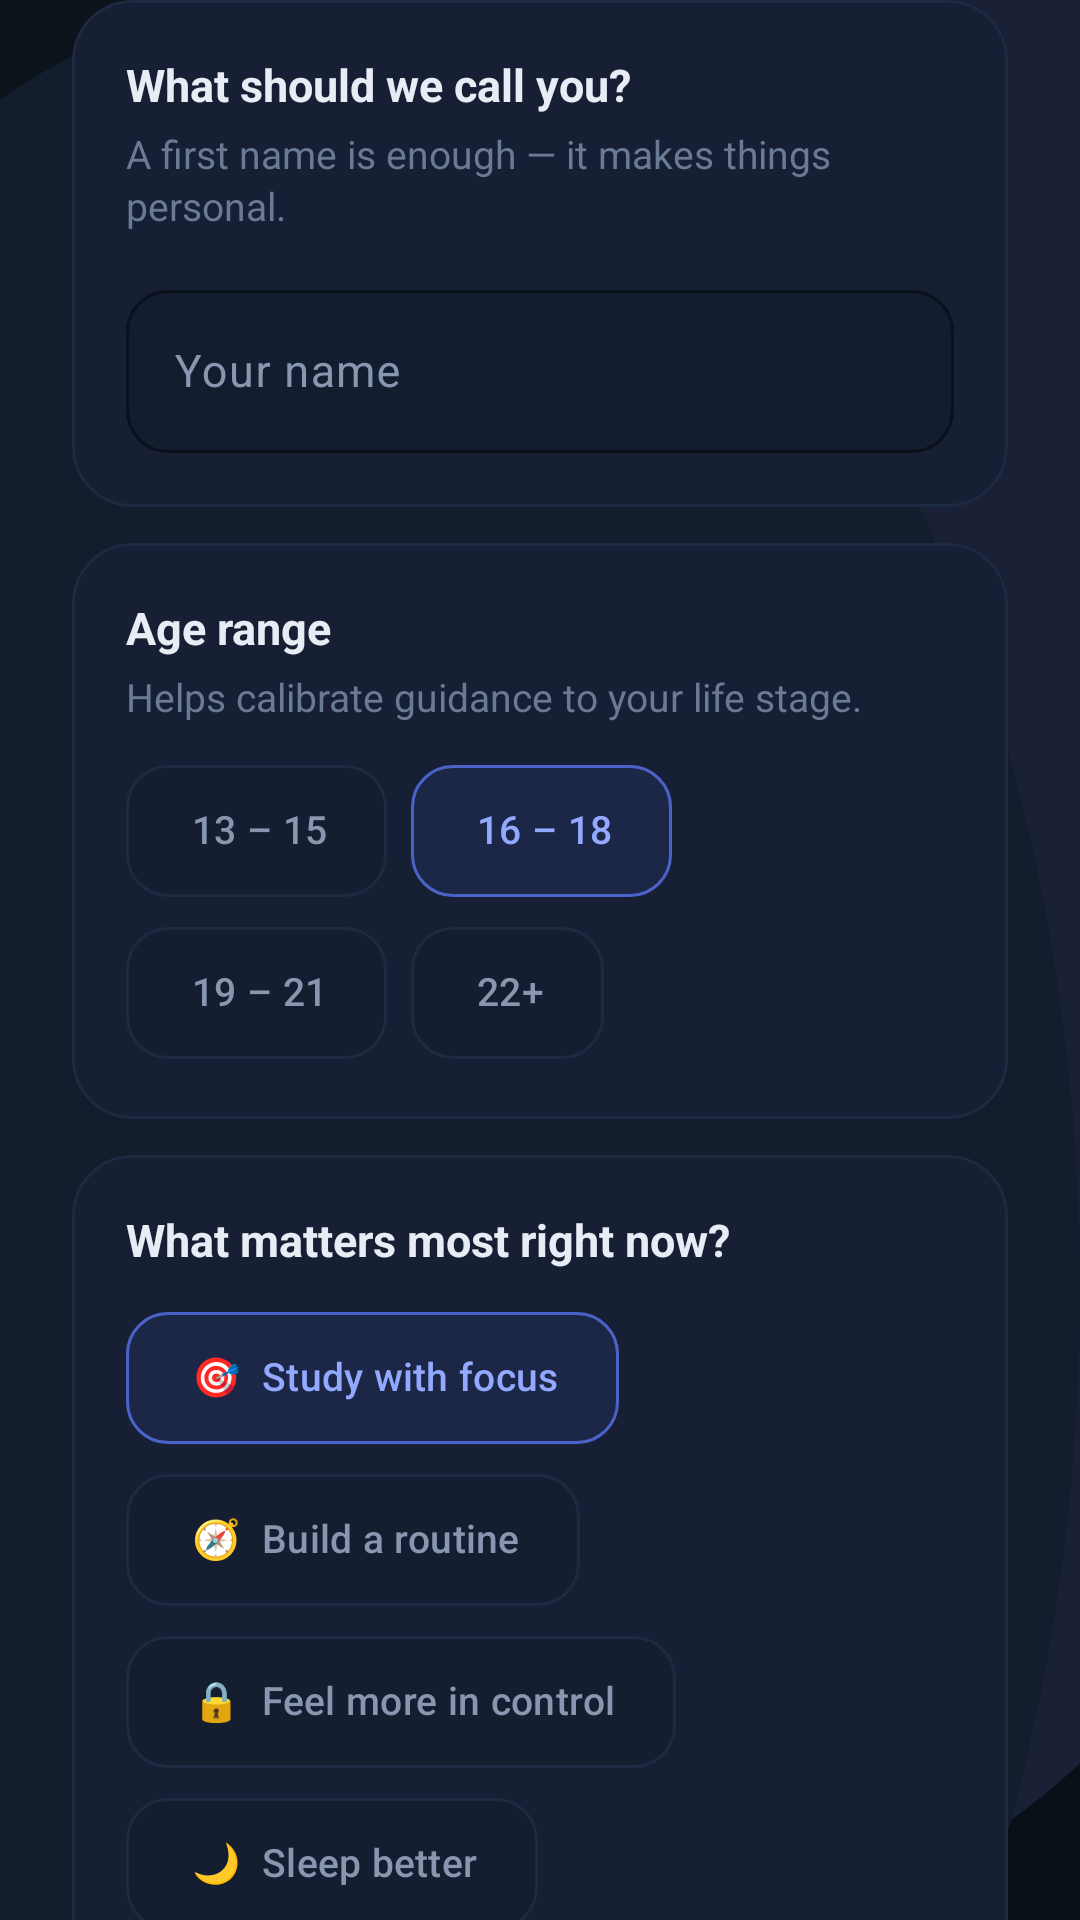

This screen was rendered from an Android layout file. Write that file and the resources it references.
<!-- AndroidManifest.xml: application theme Theme.MindTraceAI -->
<!-- res/layout/onboarding_step_identity.xml -->
<?xml version="1.0" encoding="utf-8"?>
<androidx.core.widget.NestedScrollView xmlns:android="http://schemas.android.com/apk/res/android"
    xmlns:app="http://schemas.android.com/apk/res-auto"
    android:layout_width="match_parent"
    android:layout_height="match_parent"
    android:clipToPadding="false"
    android:fillViewport="true"
    android:overScrollMode="never">

    <LinearLayout
        android:layout_width="match_parent"
        android:layout_height="wrap_content"
        android:orientation="vertical"
        android:paddingStart="24dp"
        android:paddingEnd="24dp"
        android:paddingBottom="16dp">

        
        <com.google.android.material.card.MaterialCardView
            style="@style/Onboarding.Card.Premium"
            android:layout_width="match_parent"
            android:layout_height="wrap_content"
            android:layout_marginBottom="12dp">
            <LinearLayout
                android:layout_width="match_parent"
                android:layout_height="wrap_content"
                android:orientation="vertical"
                android:padding="18dp">
                <TextView style="@style/Onboarding.Text.CardTitle" android:layout_width="wrap_content" android:layout_height="wrap_content" android:text="What should we call you?" />
                <TextView style="@style/Onboarding.Text.CardHelper" android:layout_width="match_parent" android:layout_height="wrap_content" android:layout_marginTop="4dp" android:text="A first name is enough — it makes things personal." />
                <com.google.android.material.textfield.TextInputLayout
                    style="@style/Onboarding.Input.Premium"
                    android:layout_width="match_parent"
                    android:layout_height="wrap_content"
                    android:layout_marginTop="14dp"
                    android:hint="Your name"
                    app:boxBackgroundMode="outline">
                    <com.google.android.material.textfield.TextInputEditText
                        android:id="@+id/et_onboarding_name"
                        android:layout_width="match_parent"
                        android:layout_height="wrap_content"
                        android:inputType="textPersonName|textCapWords"
                        android:maxLines="1"
                        android:textColor="@color/onboarding_heading"
                        android:textSize="15sp" />
                </com.google.android.material.textfield.TextInputLayout>
            </LinearLayout>
        </com.google.android.material.card.MaterialCardView>

        
        <com.google.android.material.card.MaterialCardView
            style="@style/Onboarding.Card.Premium"
            android:layout_width="match_parent"
            android:layout_height="wrap_content"
            android:layout_marginBottom="12dp">
            <LinearLayout android:layout_width="match_parent" android:layout_height="wrap_content" android:orientation="vertical" android:padding="18dp">
                <TextView style="@style/Onboarding.Text.CardTitle" android:layout_width="wrap_content" android:layout_height="wrap_content" android:text="Age range" />
                <TextView style="@style/Onboarding.Text.CardHelper" android:layout_width="match_parent" android:layout_height="wrap_content" android:layout_marginTop="4dp" android:text="Helps calibrate guidance to your life stage." />
                <com.google.android.material.chip.ChipGroup android:id="@+id/chip_group_age" android:layout_width="match_parent" android:layout_height="wrap_content" android:layout_marginTop="12dp" app:chipSpacingHorizontal="8dp" app:chipSpacingVertical="6dp" app:singleLine="false" app:singleSelection="true">
                    <com.google.android.material.chip.Chip android:id="@+id/chip_age_13_15" style="@style/Onboarding.Chip.Premium" android:layout_width="wrap_content" android:layout_height="wrap_content" android:text="13 – 15" />
                    <com.google.android.material.chip.Chip android:id="@+id/chip_age_16_18" style="@style/Onboarding.Chip.Premium" android:layout_width="wrap_content" android:layout_height="wrap_content" android:checked="true" android:text="16 – 18" />
                    <com.google.android.material.chip.Chip android:id="@+id/chip_age_19_21" style="@style/Onboarding.Chip.Premium" android:layout_width="wrap_content" android:layout_height="wrap_content" android:text="19 – 21" />
                    <com.google.android.material.chip.Chip android:id="@+id/chip_age_22_plus" style="@style/Onboarding.Chip.Premium" android:layout_width="wrap_content" android:layout_height="wrap_content" android:text="22+" />
                </com.google.android.material.chip.ChipGroup>
            </LinearLayout>
        </com.google.android.material.card.MaterialCardView>

        
        <com.google.android.material.card.MaterialCardView
            style="@style/Onboarding.Card.Premium"
            android:layout_width="match_parent"
            android:layout_height="wrap_content"
            android:layout_marginBottom="12dp">
            <LinearLayout android:layout_width="match_parent" android:layout_height="wrap_content" android:orientation="vertical" android:padding="18dp">
                <TextView style="@style/Onboarding.Text.CardTitle" android:layout_width="wrap_content" android:layout_height="wrap_content" android:text="What matters most right now?" />
                <com.google.android.material.chip.ChipGroup android:id="@+id/chip_group_goal" android:layout_width="match_parent" android:layout_height="wrap_content" android:layout_marginTop="12dp" app:chipSpacingHorizontal="8dp" app:chipSpacingVertical="6dp" app:singleLine="false" app:singleSelection="true">
                    <com.google.android.material.chip.Chip android:id="@+id/chip_goal_focus" style="@style/Onboarding.Chip.Premium" android:layout_width="wrap_content" android:layout_height="wrap_content" android:checked="true" android:text="🎯  Study with focus" />
                    <com.google.android.material.chip.Chip android:id="@+id/chip_goal_routine" style="@style/Onboarding.Chip.Premium" android:layout_width="wrap_content" android:layout_height="wrap_content" android:text="🧭  Build a routine" />
                    <com.google.android.material.chip.Chip android:id="@+id/chip_goal_control" style="@style/Onboarding.Chip.Premium" android:layout_width="wrap_content" android:layout_height="wrap_content" android:text="🔒  Feel more in control" />
                    <com.google.android.material.chip.Chip android:id="@+id/chip_goal_sleep" style="@style/Onboarding.Chip.Premium" android:layout_width="wrap_content" android:layout_height="wrap_content" android:text="🌙  Sleep better" />
                </com.google.android.material.chip.ChipGroup>
            </LinearLayout>
        </com.google.android.material.card.MaterialCardView>

        
        <com.google.android.material.card.MaterialCardView
            style="@style/Onboarding.Card.Premium"
            android:layout_width="match_parent"
            android:layout_height="wrap_content">
            <LinearLayout android:layout_width="match_parent" android:layout_height="wrap_content" android:orientation="vertical" android:padding="18dp">
                <TextView style="@style/Onboarding.Text.CardTitle" android:layout_width="wrap_content" android:layout_height="wrap_content" android:text="Where do you want help?" />
                <TextView style="@style/Onboarding.Text.CardHelper" android:layout_width="match_parent" android:layout_height="wrap_content" android:layout_marginTop="4dp" android:text="Pick any that resonate. This shapes your first missions." />
                <com.google.android.material.chip.ChipGroup android:id="@+id/chip_group_help" android:layout_width="match_parent" android:layout_height="wrap_content" android:layout_marginTop="12dp" app:chipSpacingHorizontal="8dp" app:chipSpacingVertical="6dp" app:singleLine="false">
                    <com.google.android.material.chip.Chip style="@style/Onboarding.Chip.Premium" android:layout_width="wrap_content" android:layout_height="wrap_content" android:text="📵  Phone addiction" />
                    <com.google.android.material.chip.Chip style="@style/Onboarding.Chip.Premium" android:layout_width="wrap_content" android:layout_height="wrap_content" android:text="⚡  Low motivation" />
                    <com.google.android.material.chip.Chip style="@style/Onboarding.Chip.Premium" android:layout_width="wrap_content" android:layout_height="wrap_content" android:text="🗓  Poor routine" />
                    <com.google.android.material.chip.Chip style="@style/Onboarding.Chip.Premium" android:layout_width="wrap_content" android:layout_height="wrap_content" android:text="😴  Sleep drift" />
                    <com.google.android.material.chip.Chip style="@style/Onboarding.Chip.Premium" android:layout_width="wrap_content" android:layout_height="wrap_content" android:text="🌀  Overthinking" />
                    <com.google.android.material.chip.Chip style="@style/Onboarding.Chip.Premium" android:layout_width="wrap_content" android:layout_height="wrap_content" android:text="🧩  Feeling stuck" />
                </com.google.android.material.chip.ChipGroup>
            </LinearLayout>
        </com.google.android.material.card.MaterialCardView>
    </LinearLayout>
</androidx.core.widget.NestedScrollView>
<!-- resources referenced by this layout -->
<resources>
  <color name="onboarding_heading">#E8ECF4</color>
  <style name="Onboarding.Card.Premium" parent="Widget.Material3.CardView.Filled">
          <item name="cardBackgroundColor">@color/onboarding_card_bg</item>
          <item name="cardCornerRadius">20dp</item>
          <item name="cardElevation">0dp</item>
          <item name="strokeColor">@color/onboarding_card_stroke</item>
          <item name="strokeWidth">1dp</item>
      </style>
  <style name="Onboarding.Text.CardHelper">
          <item name="android:textSize">13sp</item>
          <item name="android:textColor">@color/onboarding_helper</item>
          <item name="android:lineSpacingExtra">2dp</item>
      </style>
  <style name="Onboarding.Text.CardTitle">
          <item name="android:textSize">15sp</item>
          <item name="android:textColor">@color/onboarding_heading</item>
          <item name="android:textStyle">bold</item>
      </style>
  <color name="onboarding_card_bg">#161F33</color>
  <color name="onboarding_card_stroke">#1E2A42</color>
  <color name="onboarding_surface">#131D30</color>
  <color name="onboarding_outline">#1E2A42</color>
  <color name="onboarding_accent">#7C8FFF</color>
  <color name="onboarding_body">#8896B0</color>
  <color name="onboarding_helper">#6B7A94</color>
  <color name="primary">#3B82F6</color>
  <color name="white">#FFFFFF</color>
  <color name="secondary">#38BDF8</color>
  <color name="surface">#121821</color>
  <color name="text_main">#E5E7EB</color>
  <color name="surface_variant">#18212D</color>
  <color name="text_secondary">#9CA3AF</color>
  <color name="background">#0B0F14</color>
  <style name="MindTraceCard" parent="Widget.Material3.CardView.Filled">
          <item name="cardBackgroundColor">@color/surface</item>
          <item name="cardCornerRadius">20dp</item>
          <item name="cardElevation">8dp</item>
          <item name="strokeColor">@color/outline</item>
          <item name="strokeWidth">1dp</item>
      </style>
  <style name="MindTracePrimaryButton" parent="Widget.Material3.Button">
          <item name="android:minHeight">52dp</item>
          <item name="android:textAllCaps">false</item>
          <item name="android:textColor">@color/white</item>
          <item name="backgroundTint">@color/primary</item>
          <item name="cornerRadius">16dp</item>
          <item name="iconTint">@color/white</item>
      </style>
  <style name="MindTraceToolbar" parent="Widget.Material3.Toolbar">
          <item name="android:background">@android:color/transparent</item>
          <item name="subtitleTextColor">@color/text_secondary</item>
          <item name="titleTextColor">@color/text_main</item>
      </style>
  <color name="outline">#1F2937</color>
  <style name="MindTraceBottomNavActiveIndicator" parent="Widget.Material3.BottomNavigationView.ActiveIndicator">
          <item name="android:width">56dp</item>
          <item name="android:height">32dp</item>
          <item name="shapeAppearance">@style/MindTraceBottomNavIndicatorShape</item>
          <item name="android:color">#1A3B82F6</item>
      </style>
  <style name="MindTraceBottomNavTextActive" parent="TextAppearance.Material3.LabelMedium">
          <item name="android:textSize">11sp</item>
          <item name="android:textStyle">bold</item>
          <item name="android:letterSpacing">0.02</item>
      </style>
  <style name="MindTraceBottomNavTextInactive" parent="TextAppearance.Material3.LabelMedium">
          <item name="android:textSize">11sp</item>
          <item name="android:textStyle">normal</item>
          <item name="android:letterSpacing">0.01</item>
      </style>
  <style name="MindTraceBottomNavIndicatorShape" parent="ShapeAppearance.Material3.Corner.Full">
          <item name="cornerFamily">rounded</item>
          <item name="cornerSize">16dp</item>
      </style>
</resources>
